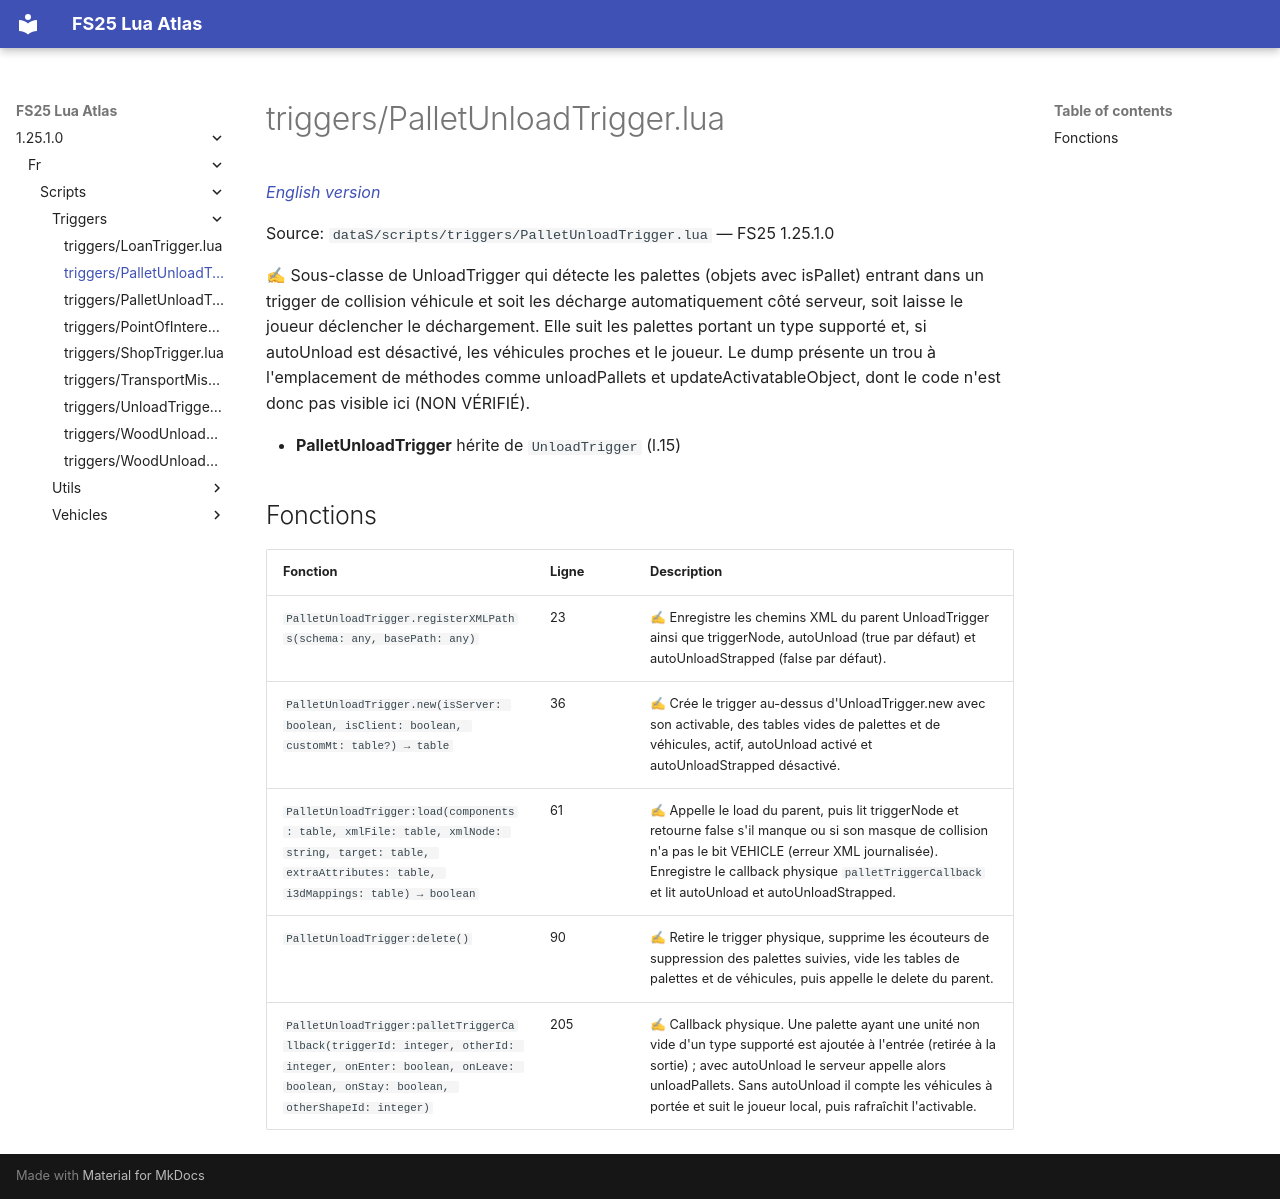

repository: Tim0219800/fs25-lua-atlas · page: 1.25.1.0/fr/scripts/triggers/PalletUnloadTrigger.html · generator: mkdocs

# triggers/PalletUnloadTrigger.lua

*[English version](../../../scripts/triggers/PalletUnloadTrigger.md)*

Source: `dataS/scripts/triggers/PalletUnloadTrigger.lua` — FS25 1.25.1.0

✍ Sous-classe de UnloadTrigger qui détecte les palettes (objets avec isPallet) entrant dans un trigger de collision véhicule et soit les décharge automatiquement côté serveur, soit laisse le joueur déclencher le déchargement. Elle suit les palettes portant un type supporté et, si autoUnload est désactivé, les véhicules proches et le joueur. Le dump présente un trou à l'emplacement de méthodes comme unloadPallets et updateActivatableObject, dont le code n'est donc pas visible ici (NON VÉRIFIÉ).

- **PalletUnloadTrigger** hérite de `UnloadTrigger` (l.15)

## Fonctions

| Fonction | Ligne | Description |
|---|---|---|
| `PalletUnloadTrigger.registerXMLPaths(schema: any, basePath: any)` | 23 | ✍ Enregistre les chemins XML du parent UnloadTrigger ainsi que triggerNode, autoUnload (true par défaut) et autoUnloadStrapped (false par défaut). |
| `PalletUnloadTrigger.new(isServer: boolean, isClient: boolean, customMt: table?) → table` | 36 | ✍ Crée le trigger au-dessus d'UnloadTrigger.new avec son activable, des tables vides de palettes et de véhicules, actif, autoUnload activé et autoUnloadStrapped désactivé. |
| `PalletUnloadTrigger:load(components: table, xmlFile: table, xmlNode: string, target: table, extraAttributes: table, i3dMappings: table) → boolean` | 61 | ✍ Appelle le load du parent, puis lit triggerNode et retourne false s'il manque ou si son masque de collision n'a pas le bit VEHICLE (erreur XML journalisée). Enregistre le callback physique `palletTriggerCallback` et lit autoUnload et autoUnloadStrapped. |
| `PalletUnloadTrigger:delete()` | 90 | ✍ Retire le trigger physique, supprime les écouteurs de suppression des palettes suivies, vide les tables de palettes et de véhicules, puis appelle le delete du parent. |
| `PalletUnloadTrigger:palletTriggerCallback(triggerId: integer, otherId: integer, onEnter: boolean, onLeave: boolean, onStay: boolean, otherShapeId: integer)` | 205 | ✍ Callback physique. Une palette ayant une unité non vide d'un type supporté est ajoutée à l'entrée (retirée à la sortie) ; avec autoUnload le serveur appelle alors unloadPallets. Sans autoUnload il compte les véhicules à portée et suit le joueur local, puis rafraîchit l'activable. |
